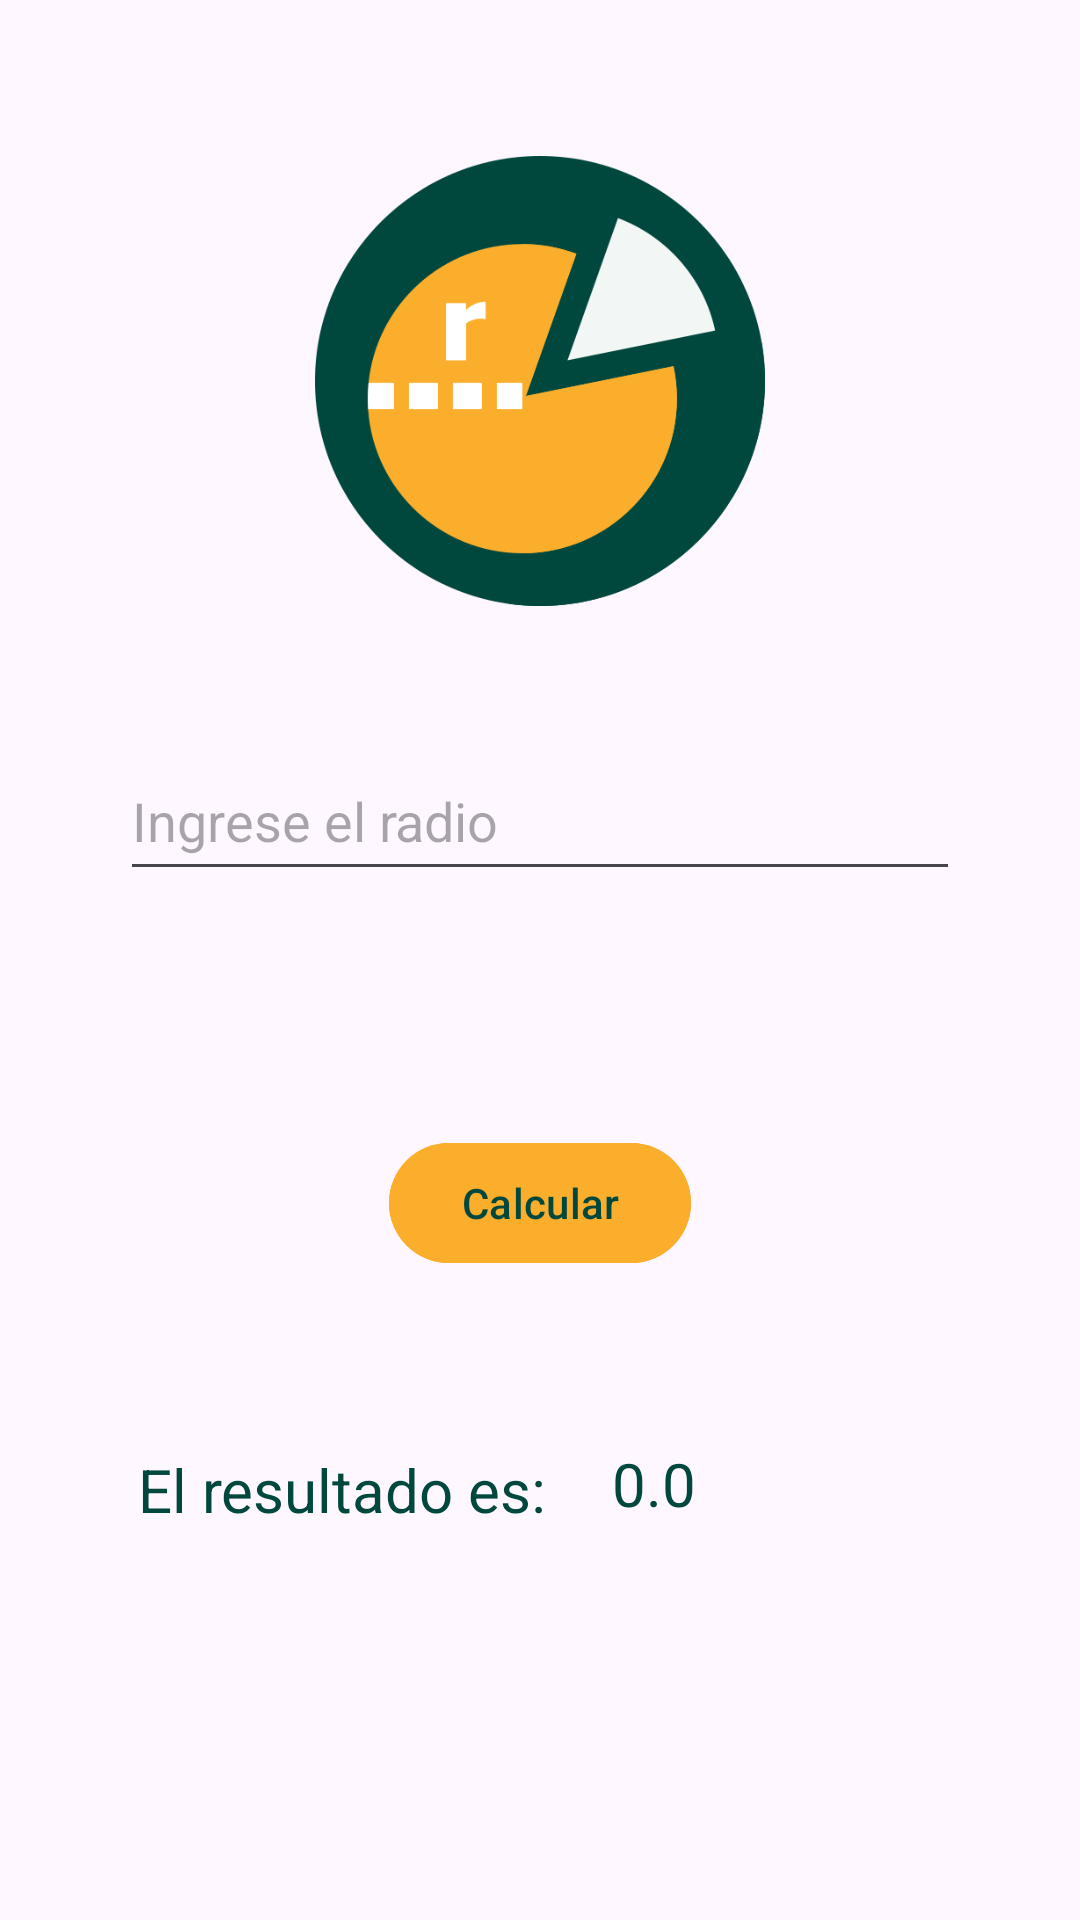

Android layout source for this screen:
<!-- AndroidManifest.xml: application theme Theme.GeoShapeCal -->
<!-- res/layout/activity_perimeter_circle.xml -->
<?xml version="1.0" encoding="utf-8"?>
<androidx.constraintlayout.widget.ConstraintLayout xmlns:android="http://schemas.android.com/apk/res/android"
    xmlns:app="http://schemas.android.com/apk/res-auto"
    xmlns:tools="http://schemas.android.com/tools"
    android:layout_width="match_parent"
    android:layout_height="match_parent"
    tools:context=".PerimeterCircleActivity">

    <EditText
        android:id="@+id/edit_text_radio"
        android:layout_width="280dp"
        android:layout_height="50dp"
        android:layout_marginStart="16dp"
        android:layout_marginTop="45dp"
        android:layout_marginEnd="16dp"
        android:ems="10"
        android:hint="@string/enter_number"
        android:inputType="number"
        android:textColor="@color/headline_color"
        app:layout_constraintEnd_toEndOf="parent"
        app:layout_constraintHorizontal_bias="0.497"
        app:layout_constraintStart_toStartOf="parent"
        app:layout_constraintTop_toBottomOf="@+id/image_view_circle" />

    <ImageView
        android:id="@+id/image_view_circle"
        android:layout_width="150dp"
        android:layout_height="150dp"
        android:layout_marginStart="16dp"
        android:layout_marginTop="52dp"
        android:layout_marginEnd="16dp"
        app:layout_constraintEnd_toEndOf="parent"
        app:layout_constraintStart_toStartOf="parent"
        app:layout_constraintTop_toTopOf="parent"
        app:srcCompat="@drawable/circle" />

    <Button
        android:id="@+id/button_calculate"
        android:layout_width="wrap_content"
        android:layout_height="wrap_content"
        android:layout_marginTop="80dp"
        android:backgroundTint="@color/yellow_button"
        android:shadowColor="@color/yellow_button"
        android:text="@string/calculate"
        android:textColor="@color/headline_color"
        android:textColorHighlight="@color/yellow_button"
        android:textColorHint="@color/yellow_button"
        android:textColorLink="@color/yellow_button"
        app:layout_constraintEnd_toEndOf="parent"
        app:layout_constraintStart_toStartOf="parent"
        app:layout_constraintTop_toBottomOf="@+id/edit_text_radio"
        app:rippleColor="@color/yellow_button"
        app:strokeColor="@color/headline_color" />

    <TextView
        android:id="@+id/text_view_phrase"
        android:layout_width="wrap_content"
        android:layout_height="wrap_content"
        android:layout_marginStart="40dp"
        android:layout_marginTop="58dp"
        android:layout_marginEnd="16dp"
        android:text="@string/textview_result_pharse"
        android:textColor="@color/button_text_color"
        android:textSize="20sp"
        app:layout_constraintEnd_toStartOf="@+id/text_view_result"
        app:layout_constraintStart_toStartOf="parent"
        app:layout_constraintTop_toBottomOf="@+id/button_calculate" />

    <TextView
        android:id="@+id/text_view_result"
        android:layout_width="100dp"
        android:layout_height="100dp"
        android:layout_marginTop="56dp"
        android:layout_marginEnd="50dp"
        android:shadowColor="@color/background_color"
        android:text="@string/text_view_result"
        android:textColor="@color/headline_color"
        android:textSize="20dp"
        app:layout_constraintEnd_toEndOf="parent"
        app:layout_constraintStart_toEndOf="@+id/text_view_phrase"
        app:layout_constraintTop_toBottomOf="@+id/button_calculate" />

</androidx.constraintlayout.widget.ConstraintLayout>
<!-- resources referenced by this layout -->
<resources>
  <color name="background_color">#f2f7f5</color>
  <color name="button_text_color">#00473e</color>
  <color name="headline_color">#00473e</color>
  <color name="yellow_button">#faae2b</color>
  <!-- drawable circle: png bitmap (drawable, 41451 bytes) -->
  <string name="calculate">Calcular</string>
  <string name="enter_number">Ingrese el radio</string>
  <string name="text_view_result">0.0</string>
  <string name="textview_result_pharse">El resultado es:</string>
  <style name="Theme.GeoShapeCal" parent="Base.Theme.GeoShapeCal" />
  <style name="Base.Theme.GeoShapeCal" parent="Theme.Material3.DayNight.NoActionBar">
          
          
      </style>
</resources>
